Run: headless pygame with SDL's dummy video driver; simulated clock (each Clock.tick advances the game by its frame time, no real sleeping); random seed 0; keys injected as events and as key.get_pressed() state; mouse plan: one left click at the window centre at the start of phase 2, then a move to the lower-right quarter at the start of phase 3.
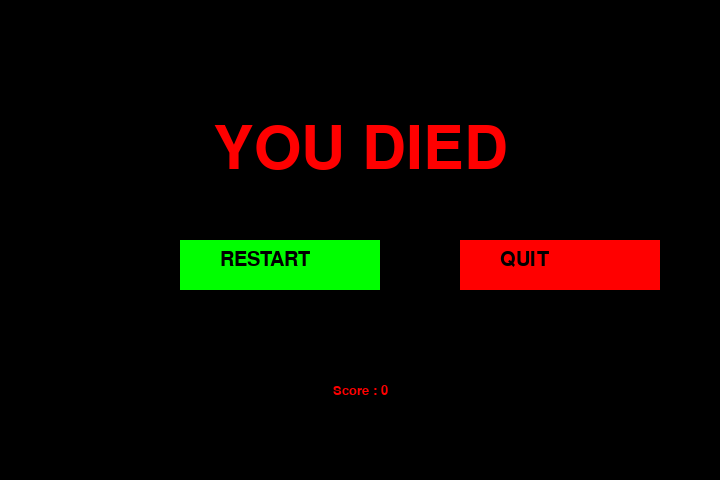
Frame 1 of 4 · flips 1–60 · no input
Frame 2 of 4 · flips 61–180 · clicked the window centre · tapped SPACE, RETURN · held RIGHT (→), D · screen unchanged from frame 1, image omitted
Frame 3 of 4 · flips 181–300 · moved the mouse to the lower-right quarter · held DOWN (↓), S · screen unchanged from frame 2, image omitted
Frame 4 of 4 · flips 301–420 · held LEFT (←), A, UP (↑), W · screen unchanged from frame 3, image omitted

The pygame program that drew these frames:

"""
Snake Eater
Made with PyGame
"""

import pygame, sys, time, random


# Difficulty settings
# Easy      ->  10
# Medium    ->  25
# Hard      ->  40
# Harder    ->  60
# Impossible->  120
difficulty = 25

# Window size
frame_size_x = 720
frame_size_y = 480

# Checks for errors encountered
check_errors = pygame.init()
# pygame.init() example output -> (6, 0)
# second number in tuple gives number of errors
if check_errors[1] > 0:
    print(f'[!] Had {check_errors[1]} errors when initialising game, exiting...')
    sys.exit(-1)
else:
    print('[+] Game successfully initialised')


# Initialise game window
pygame.display.set_caption('Snake Eater')
game_window = pygame.display.set_mode((frame_size_x, frame_size_y))


# Colors (R, G, B)
black = pygame.Color(0, 0, 0)
white = pygame.Color(255, 255, 255)
red = pygame.Color(255, 0, 0)
green = pygame.Color(0, 255, 0)
blue = pygame.Color(0, 0, 255)


# FPS (frames per second) controller
fps_controller = pygame.time.Clock()


# Game variables
snake_pos = [100, 50]
snake_body = [[100, 50], [100-10, 50], [100-(2*10), 50]]

food_pos = [random.randrange(1, (frame_size_x//10)) * 10, random.randrange(1, (frame_size_y//10)) * 10]
food_spawn = True

direction = 'RIGHT'
change_to = direction

score = 0

#wall positions


# Button settings
button_font = pygame.font.SysFont('times new roman', 30)
restart_button = pygame.Rect(frame_size_x // 4, frame_size_y // 2, 200, 50)
quit_button = pygame.Rect(frame_size_x // 2 + 100, frame_size_y // 2, 200, 50)
button_text = button_font.render('RESTART', True, black)
quit_text = button_font.render('QUIT', True, black)

# Game Over
def game_over():
    while True:
        for event in pygame.event.get():
            if event.type == pygame.QUIT:
                pygame.quit()
                sys.exit()
            if event.type == pygame.MOUSEBUTTONDOWN:
                mouse_pos = event.pos
                if restart_button.collidepoint(mouse_pos):
                    main()  # Restart the game by calling the `main` function
                elif quit_button.collidepoint(mouse_pos):
                    pygame.quit()
                    sys.exit()

        my_font = pygame.font.SysFont('times new roman', 90)
        game_over_surface = my_font.render('YOU DIED', True, red)
        game_over_rect = game_over_surface.get_rect()
        game_over_rect.midtop = (frame_size_x / 2, frame_size_y / 4)
        game_window.fill(black)
        game_window.blit(game_over_surface, game_over_rect)
        show_score(0, red, 'times', 20)

        pygame.draw.rect(game_window, green, restart_button)
        game_window.blit(button_text, (frame_size_x // 4 + 40, frame_size_y // 2 + 10))

        pygame.draw.rect(game_window, red, quit_button)
        game_window.blit(quit_text, (frame_size_x // 2 + 140, frame_size_y // 2 + 10))

        pygame.display.flip()


# Score
def show_score(choice, color, font, size):
    score_font = pygame.font.SysFont(font, size)
    score_surface = score_font.render('Score : ' + str(score), True, color)
    score_rect = score_surface.get_rect()
    if choice == 1:
        score_rect.midtop = (frame_size_x/10, 15)
    else:
        score_rect.midtop = (frame_size_x/2, frame_size_y/1.25)
    game_window.blit(score_surface, score_rect)
    # pygame.display.flip()


# Main logic
def main():
    global difficulty, snake_pos, snake_body, food_pos, food_spawn, direction, change_to, score,walls

    snake_pos = [100, 50]
    snake_body = [[100, 50], [100-10, 50], [100-(2*10), 50]]
    food_pos = [random.randrange(1, (frame_size_x//10)) * 10, random.randrange(1, (frame_size_y//10)) * 10]
    food_spawn = True
    direction = 'RIGHT'
    change_to = direction
    score = 0
    walls=[]

    #randomly allocate walls
    for i in range(15):
        wall_x = random.randrange(1, (frame_size_x // 10)) * 10
        wall_y = random.randrange(1, (frame_size_y // 10)) * 10
        wall_width = random.randint(20, 50)  
        wall_height = random.randint(15, 50)  
        walls.append([wall_x, wall_y, wall_width, wall_height])

    def generate_food_position():
        while True:
            food_x = random.randrange(1, (frame_size_x // 10)) * 10
            food_y = random.randrange(1, (frame_size_y // 10)) * 10
        # Check if food position overlaps with any wall
            overlap = any(food_x == wall[0] and food_y == wall[1] for wall in walls)
            if not overlap:
                return food_x, food_y

    food_pos = generate_food_position()
    food_spawn = True
    while True:
        for event in pygame.event.get():
            if event.type == pygame.QUIT:
                pygame.quit()
                sys.exit()
            # Whenever a key is pressed down
            elif event.type == pygame.KEYDOWN:
                # W -> Up; S -> Down; A -> Left; D -> Right
                if event.key == pygame.K_UP or event.key == ord('w'):
                    change_to = 'UP'
                if event.key == pygame.K_DOWN or event.key == ord('s'):
                    change_to = 'DOWN'
                if event.key == pygame.K_LEFT or event.key == ord('a'):
                    change_to = 'LEFT'
                if event.key == pygame.K_RIGHT or event.key == ord('d'):
                    change_to = 'RIGHT'
                # Esc -> Create event to quit the game
                if event.key == pygame.K_ESCAPE:
                    pygame.event.post(pygame.event.Event(pygame.QUIT))
                # Restart the game with "R"
                if event.key == ord('r'):
                    main()

        # Making sure the snake cannot move in the opposite direction instantaneously
        if change_to == 'UP' and direction != 'DOWN':
            direction = 'UP'
        if change_to == 'DOWN' and direction != 'UP':
            direction = 'DOWN'
        if change_to == 'LEFT' and direction != 'RIGHT':
            direction = 'LEFT'
        if change_to == 'RIGHT' and direction != 'LEFT':
            direction = 'RIGHT'

        # Moving the snake
        if direction == 'UP':
            snake_pos[1] -= 10
        if direction == 'DOWN':
            snake_pos[1] += 10
        if direction == 'LEFT':
            snake_pos[0] -= 10
        if direction == 'RIGHT':
            snake_pos[0] += 10

        # Snake body growing mechanism
        snake_body.insert(0, list(snake_pos))
        if snake_pos[0] == food_pos[0] and snake_pos[1] == food_pos[1]:
            score += 1
            food_spawn = False
        else:
            snake_body.pop()

        # Spawning food on the screen
        if not food_spawn:
            food_pos = [random.randrange(1, (frame_size_x//10)) * 10, random.randrange(1, (frame_size_y//10)) * 10]
            food_spawn = True

        # GFX
        game_window.fill(black)

        for wall in walls:
            pygame.draw.rect(game_window, red, pygame.Rect(wall[0], wall[1], wall[2], wall[3]))

        for pos in snake_body:
            # Snake body
            pygame.draw.rect(game_window, green, pygame.Rect(pos[0], pos[1], 10, 10))

        # Snake food
        pygame.draw.rect(game_window, white, pygame.Rect(food_pos[0], food_pos[1], 10, 10))

        # Game Over conditions
        # Getting out of bounds
        if snake_pos[0] < 0 or snake_pos[0] > frame_size_x-10:
            game_over()
        if snake_pos[1] < 0 or snake_pos[1] > frame_size_y-10:
            game_over()
        # Touching the snake body
        for block in snake_body[1:]:
            if snake_pos[0] == block[0] and snake_pos[1] == block[1]:
                game_over()

        for wall in walls:
            wall_x, wall_y, wall_width, wall_height = wall
            if snake_pos[0] < wall_x + wall_width and \
                snake_pos[0] + 10 > wall_x and \
                snake_pos[1] < wall_y + wall_height and \
                snake_pos[1] + 10 > wall_y:
                game_over()

        show_score(1, white, 'consolas', 20)
        # Refresh game screen
        pygame.display.update()
        # Refresh rate
        fps_controller.tick(difficulty)

if __name__ == "__main__":
    main()
